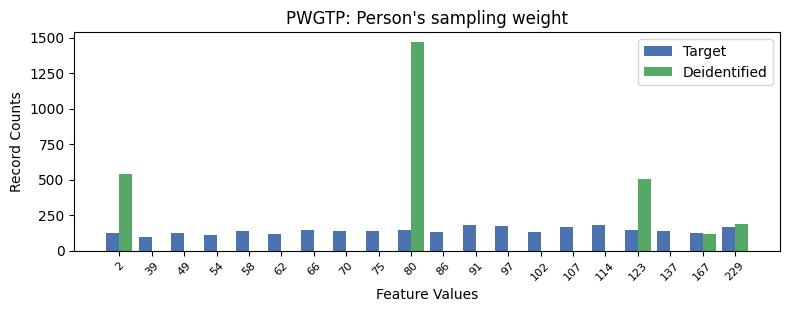

The data file committed next to this chart (first rows):
, PWGTP, count_target, count_deidentified
0, 11, 181, 0.0
1, 15, 179, 0.0
2, 12, 175, 0.0
3, 14, 167, 0.0
4, 19, 164, 184.0
5, 16, 148, 503.0
6, 9, 146, 1466
7, 6, 143, 0.0
8, 4, 141, 0.0
9, 7, 138, 0.0
10, 17, 137, 0.0
11, 8, 135, 0.0
12, 10, 133, 0.0
13, 13, 130, 0.0
14, 2, 126, 0.0
15, 0, 126, 538.0
16, 18, 123, 114.0
17, 5, 120, 0.0
18, 3, 108, 0.0
19, 1, 92, 0.0
